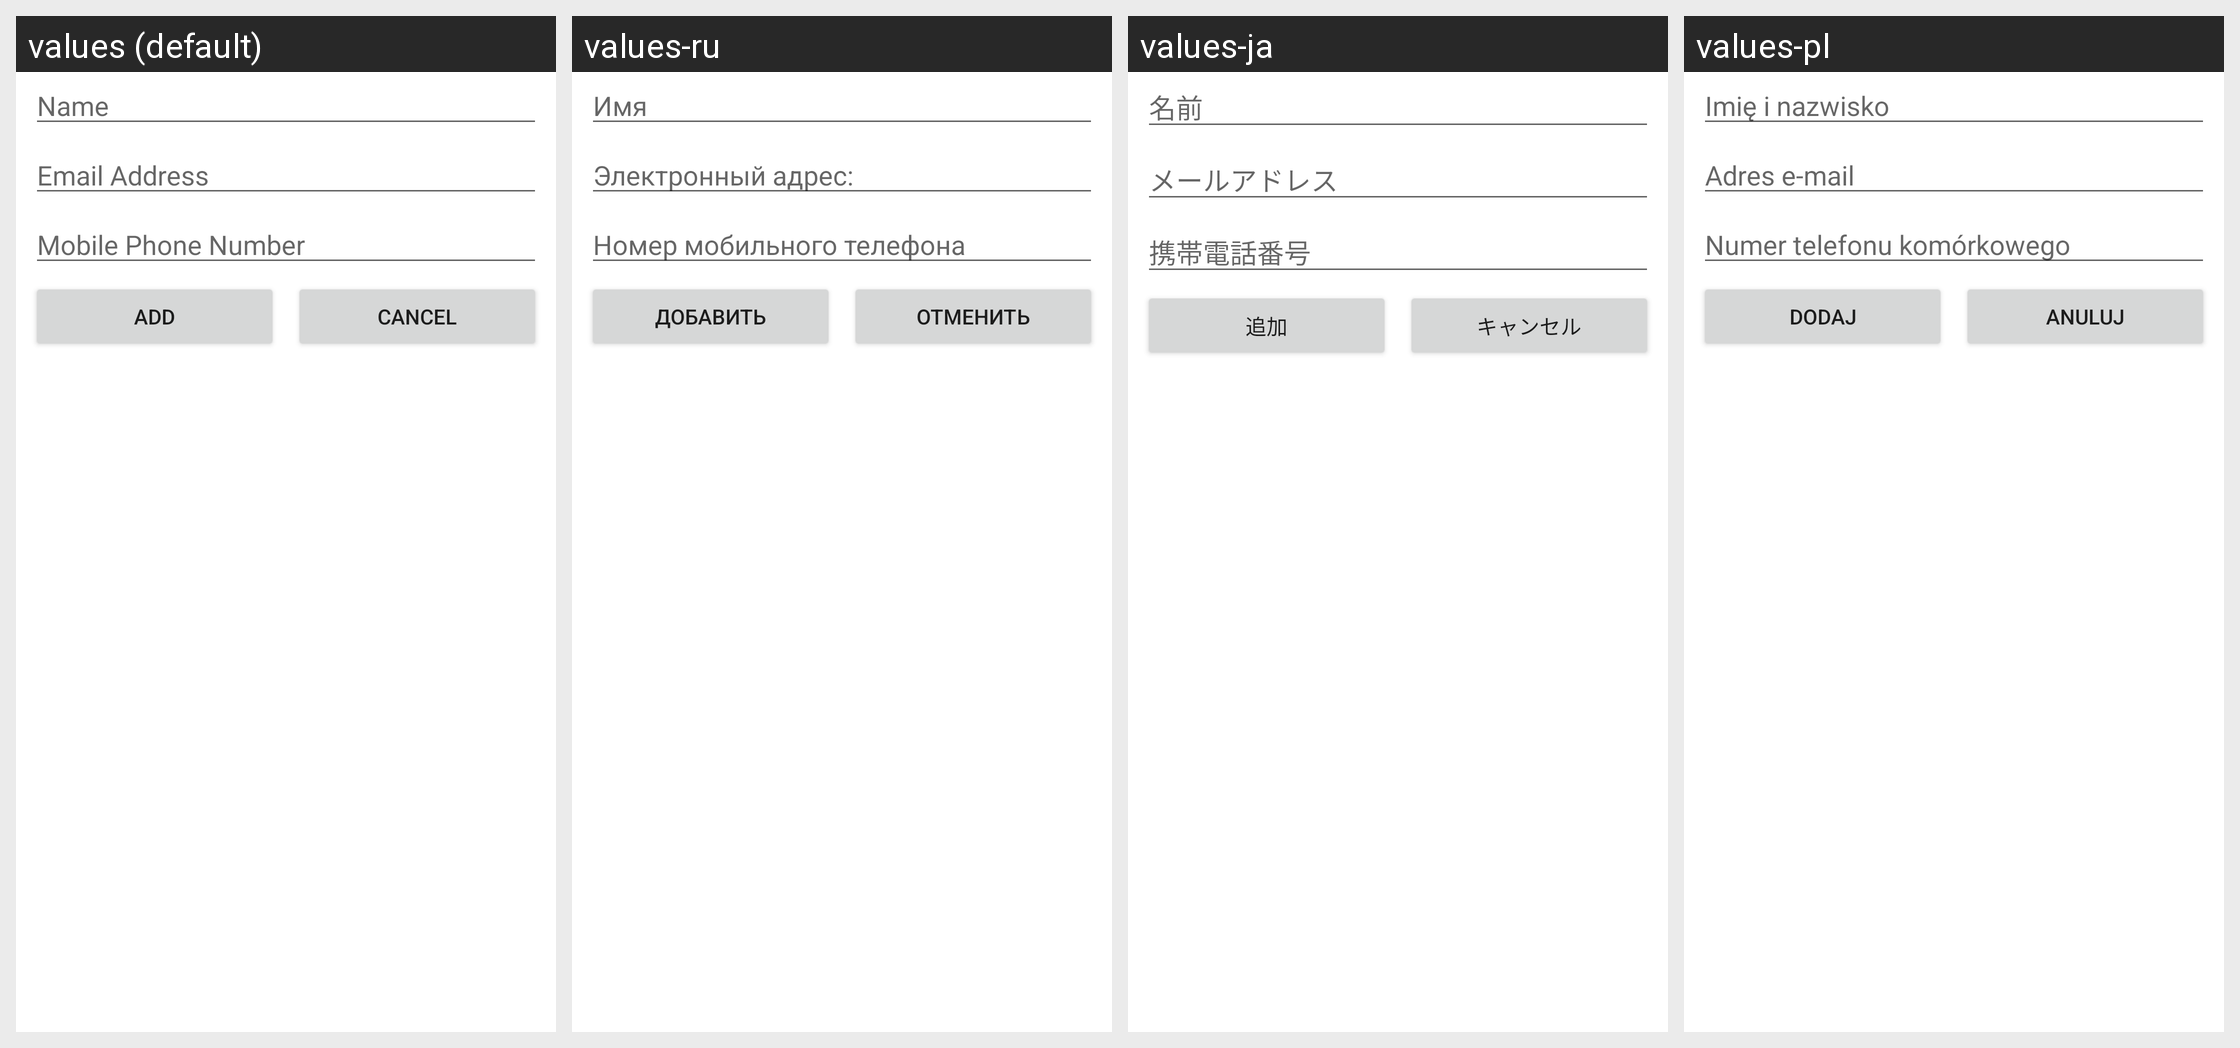

For this localized Android screen grid, give each drawn string resource with its value in every locale shown.
Android screen res/layout/orca_contact_picker_add_person_dialog.xml rendered under 4 locales, left to right: values (default), values-ru, values-ja, values-pl. Device: Nexus 5 (rendered at 1080×1920; each locale shown at half size, 540×960, under a caption strip naming it); theme Theme.MaterialComponents.DayNight.NoActionBar.
Other locales in the repository, not shown: values-af, values-ar, values-cs, values-da, values-de, values-el, values-es, values-es-rES, values-fi, values-fr, values-id, values-it, values-ko, values-ms, values-nb, values-nl, values-pt, values-pt-rPT, values-sv, values-th, values-tl, values-tr, values-zh-rCN, values-zh-rHK, values-zh-rTW.
Strings drawn on this screen, with the default value and each locale's value (text and hints the layout hard-codes, and strings that could not be matched under every locale, appear in the picture but are not listed):

add_person_dialog_name_hint
  values: Name
  values-ru: Имя
  values-ja: 名前
  values-pl: Imię i nazwisko

add_person_dialog_email_hint
  values: Email Address
  values-ru: Электронный адрес:
  values-ja: メールアドレス
  values-pl: Adres e-mail

add_person_dialog_phone_hint
  values: Mobile Phone Number
  values-ru: Номер мобильного телефона
  values-ja: 携帯電話番号
  values-pl: Numer telefonu komórkowego

add_person_dialog_add_button
  values: Add
  values-ru: Добавить
  values-ja: 追加
  values-pl: Dodaj

dialog_cancel
  values: Cancel
  values-ru: Отменить
  values-ja: キャンセル
  values-pl: Anuluj
